Dataset: docs (GitHub, LKDM7/HomeLink-Energy). Classes: battery footprint, footprint, hydro, hydro industrial, visual, wind.

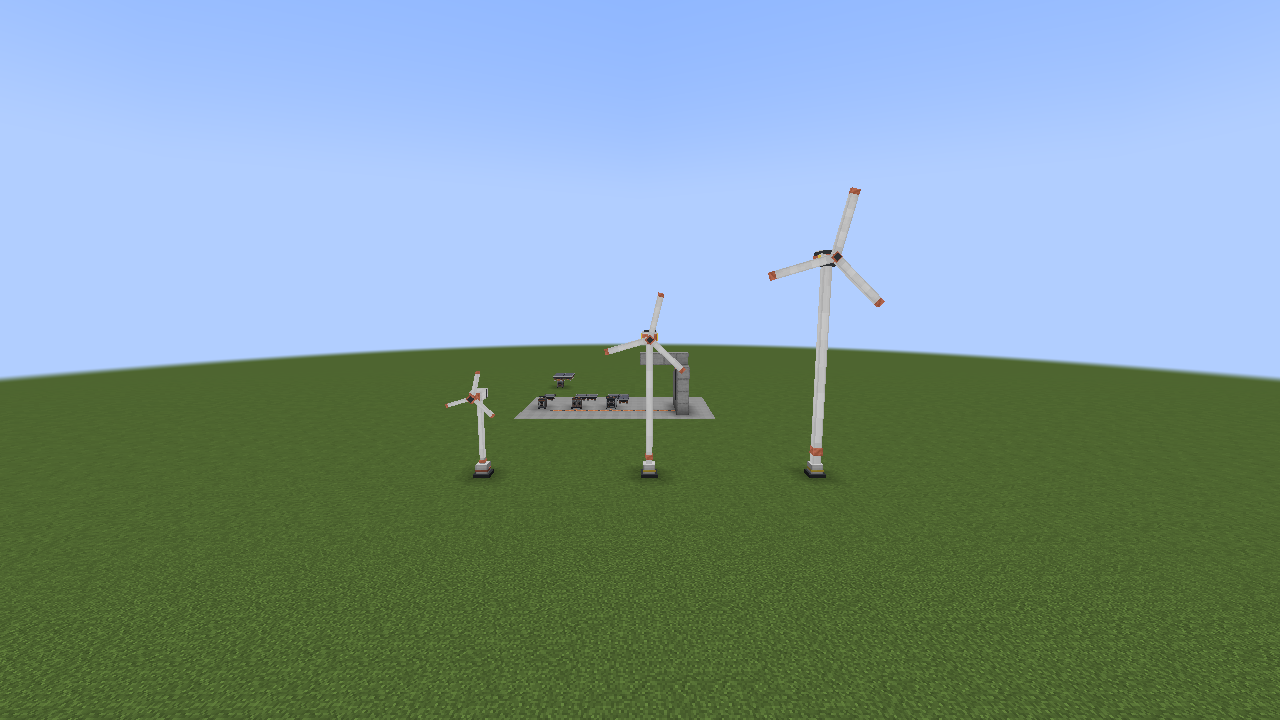
Label: wind

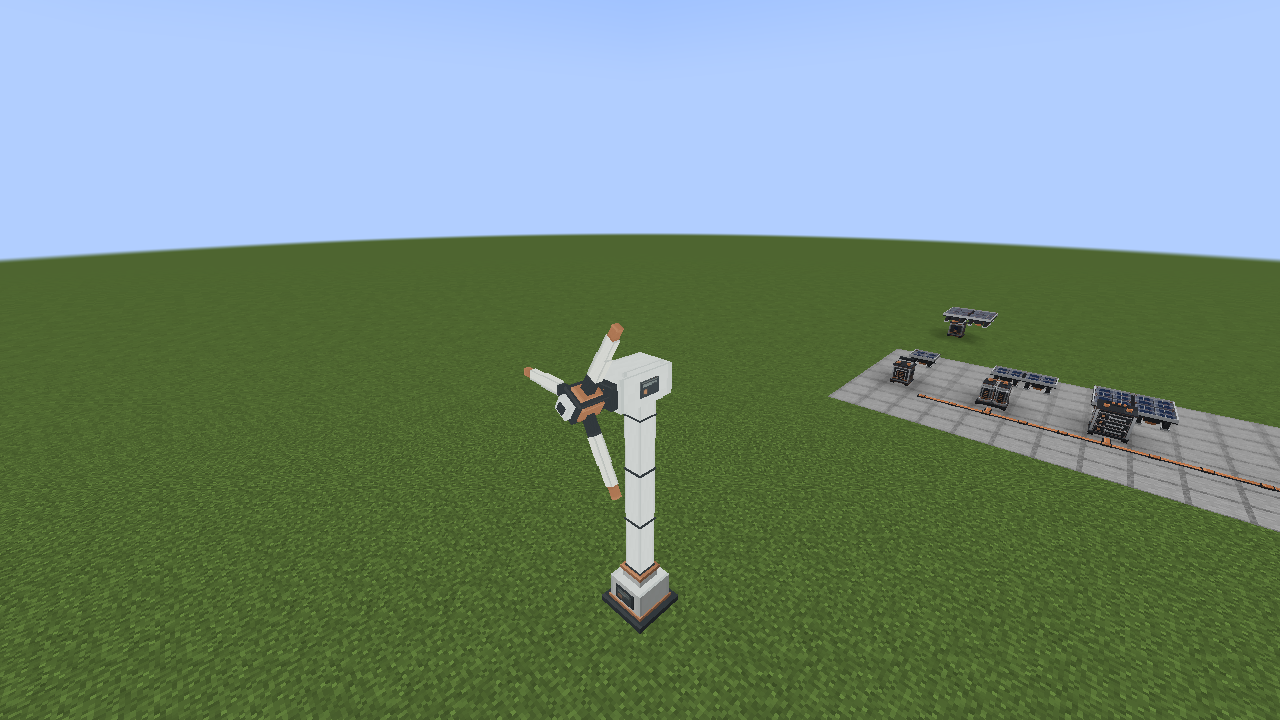
Label: footprint

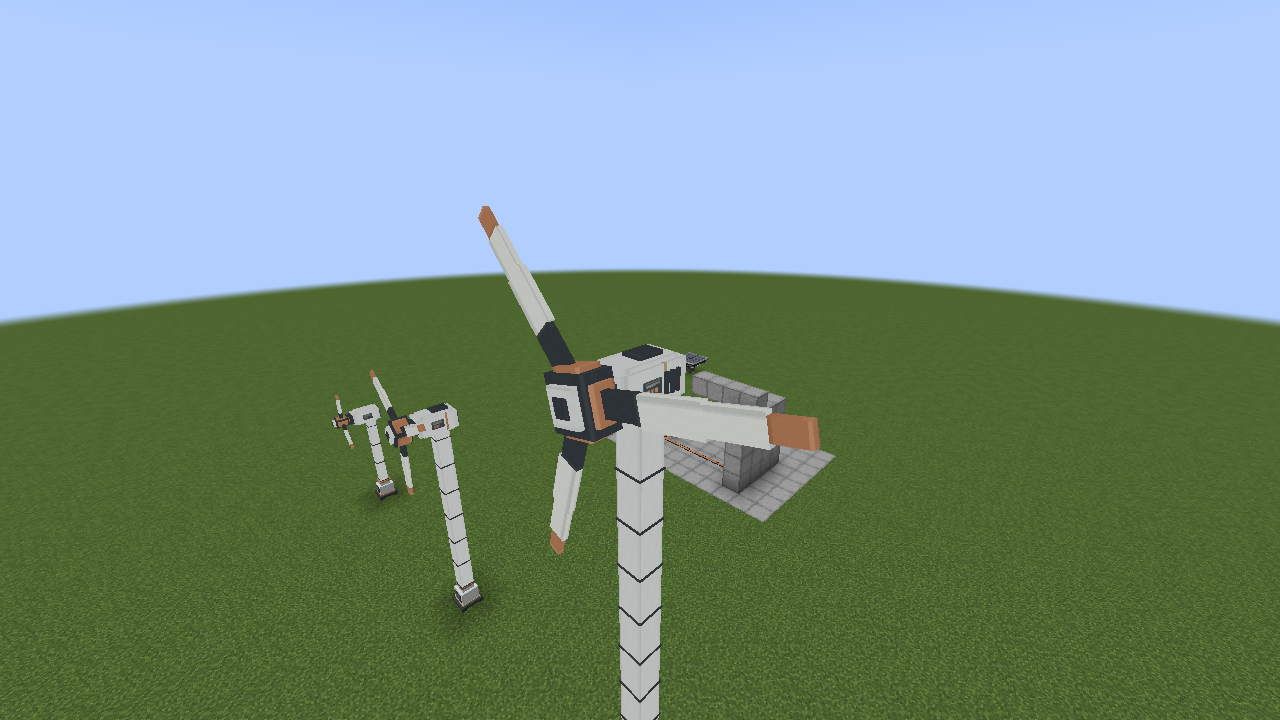
Label: visual

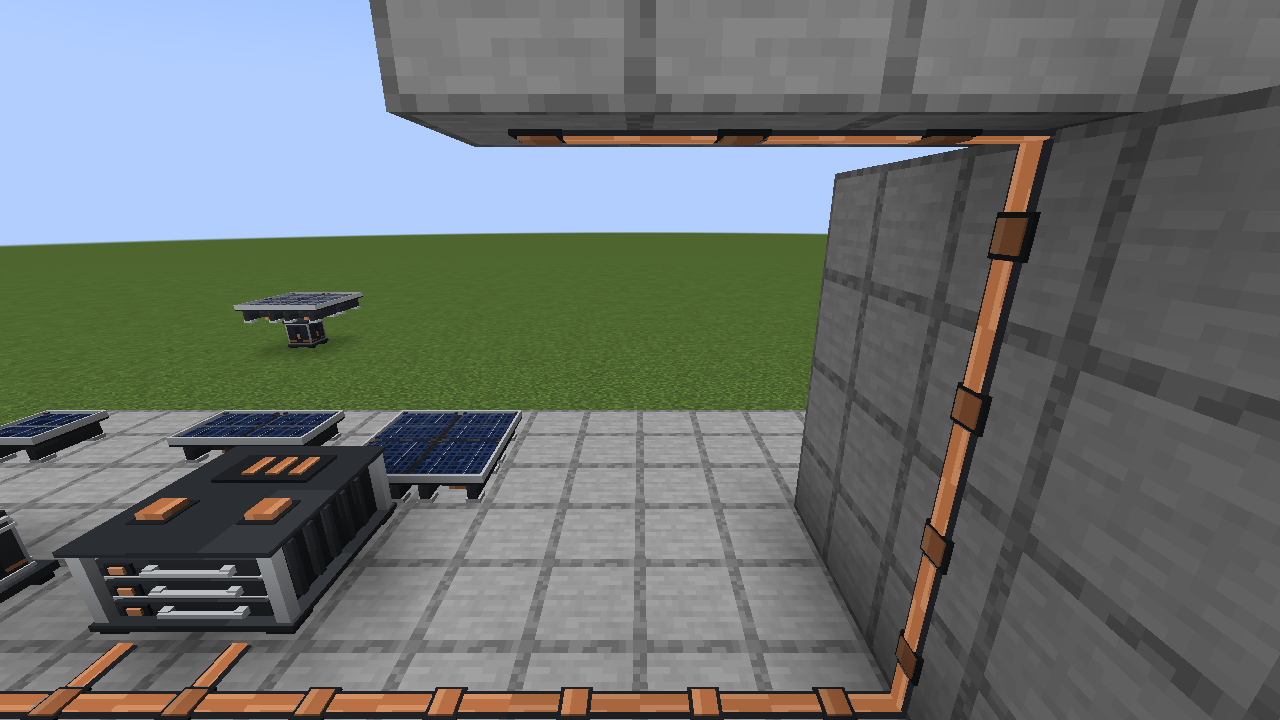
Label: battery footprint

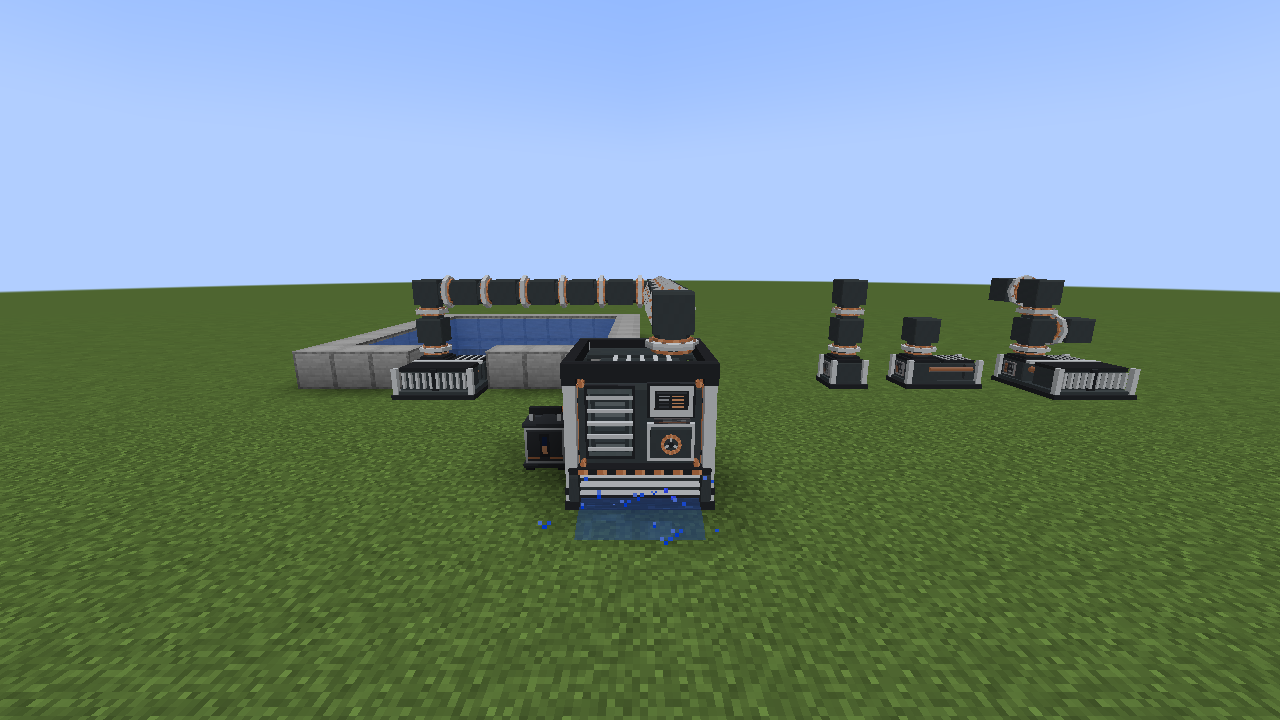
Label: hydro industrial

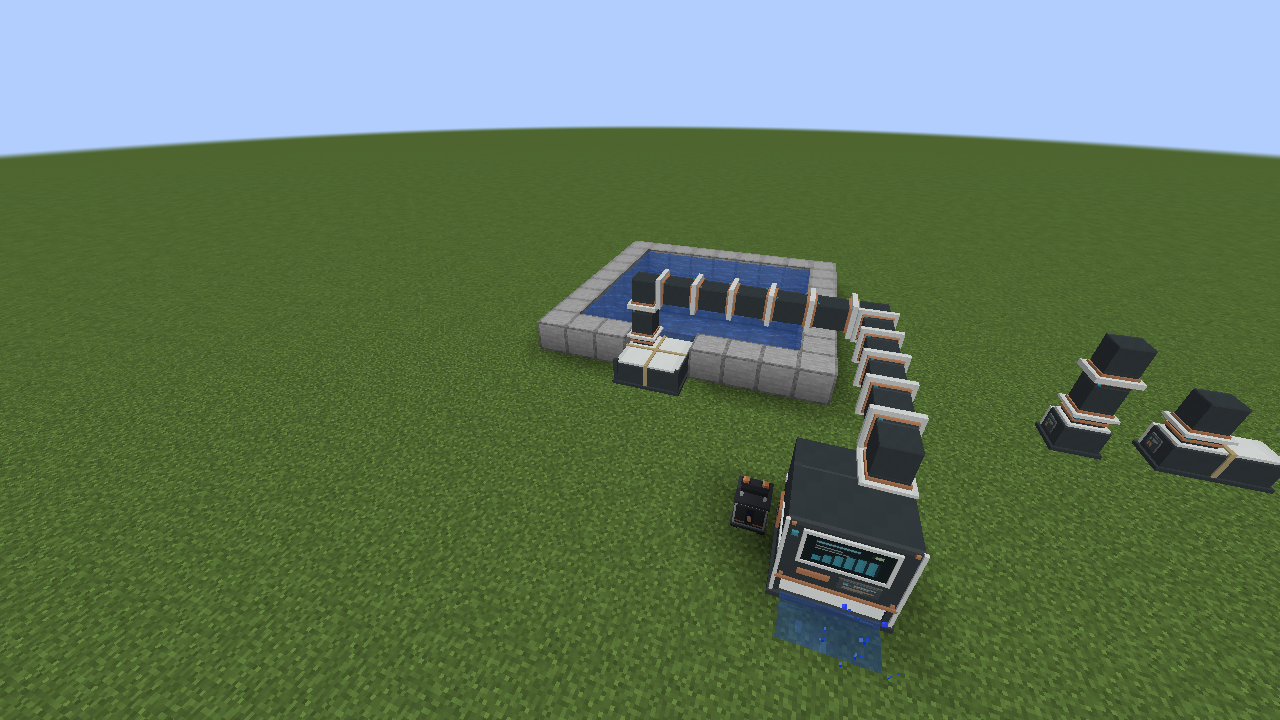
Label: hydro
